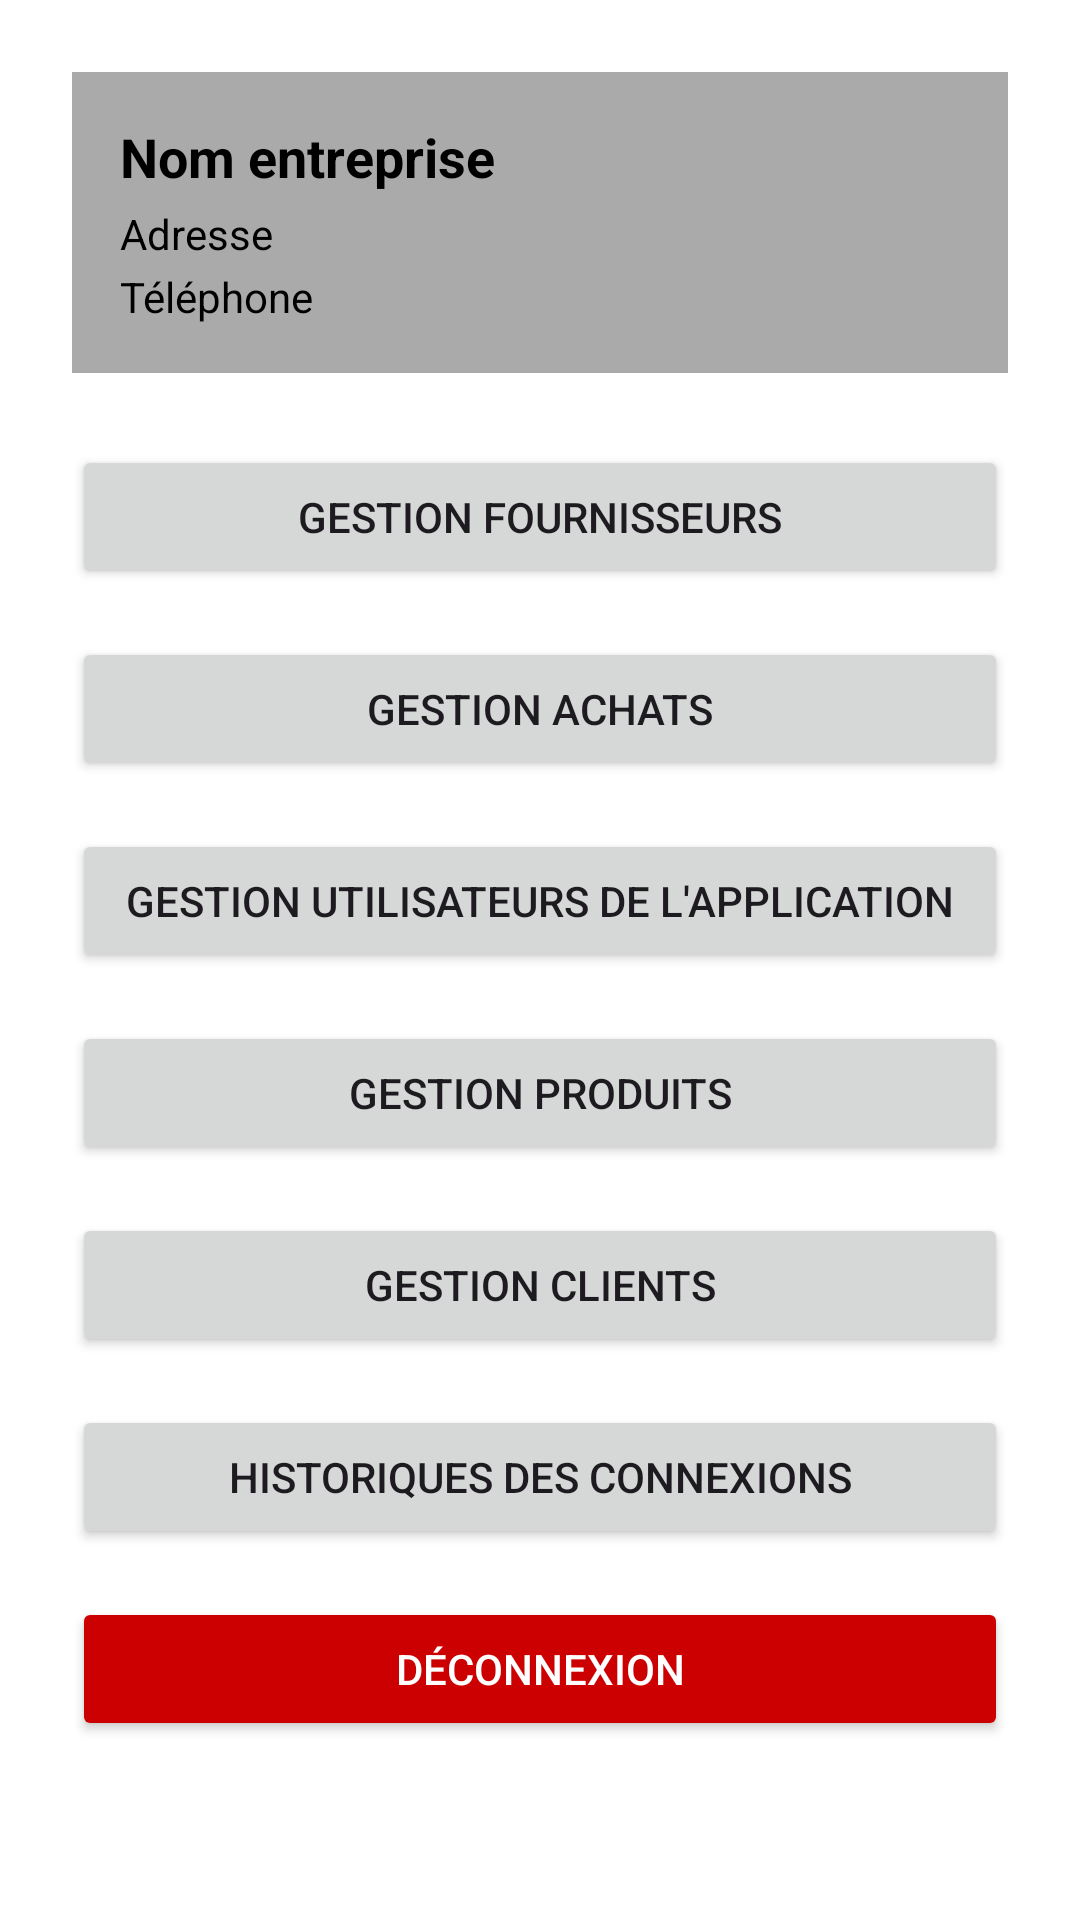

The Android layout XML behind this screen, and the referenced resources:
<!-- AndroidManifest.xml: application theme Theme.SamaCaisseAndroid -->
<!-- res/layout/activity_admin_interface.xml -->
<?xml version="1.0" encoding="utf-8"?>
<ScrollView xmlns:android="http://schemas.android.com/apk/res/android"
    android:layout_width="match_parent"
    android:layout_height="match_parent"
    android:background="@android:color/white">

    <LinearLayout
        android:layout_width="match_parent"
        android:layout_height="wrap_content"
        android:orientation="vertical"
        android:padding="24dp"
        android:gravity="center_horizontal">

        
        <LinearLayout
            android:id="@+id/companyInfoLayout"
            android:layout_width="match_parent"
            android:layout_height="wrap_content"
            android:orientation="vertical"
            android:padding="16dp"
            android:background="@android:color/darker_gray"
            android:layout_marginBottom="24dp">

            <TextView
                android:id="@+id/tvCompanyName"
                android:layout_width="wrap_content"
                android:layout_height="wrap_content"
                android:text="Nom entreprise"
                android:textStyle="bold"
                android:textSize="18sp"
                android:textColor="@android:color/black"
                android:layout_marginBottom="4dp" />

            <TextView
                android:id="@+id/tvCompanyAddress"
                android:layout_width="wrap_content"
                android:layout_height="wrap_content"
                android:text="Adresse"
                android:textSize="14sp"
                android:textColor="@android:color/black"
                android:layout_marginBottom="2dp" />

            <TextView
                android:id="@+id/tvCompanyPhone"
                android:layout_width="wrap_content"
                android:layout_height="wrap_content"
                android:text="Téléphone"
                android:textSize="14sp"
                android:textColor="@android:color/black" />
        </LinearLayout>

        
        <Button
            android:id="@+id/btnfournisseu"
            android:layout_width="match_parent"
            android:layout_height="wrap_content"
            android:text="Gestion Fournisseurs"
            android:layout_marginBottom="16dp" />

        <Button
            android:id="@+id/btnachats"
            android:layout_width="match_parent"
            android:layout_height="wrap_content"
            android:text="Gestion Achats"
            android:layout_marginBottom="16dp" />

        <Button
            android:id="@+id/btnUsers"
            android:layout_width="match_parent"
            android:layout_height="wrap_content"
            android:text="Gestion Utilisateurs de l'application"
            android:layout_marginBottom="16dp" />

        <Button
            android:id="@+id/btnProducts"
            android:layout_width="match_parent"
            android:layout_height="wrap_content"
            android:text="Gestion Produits"
            android:layout_marginBottom="16dp" />

        <Button
            android:id="@+id/btnClients"
            android:layout_width="match_parent"
            android:layout_height="wrap_content"
            android:text="Gestion Clients"
            android:layout_marginBottom="16dp" />

        <Button
            android:id="@+id/historiqueuser"
            android:layout_width="match_parent"
            android:layout_height="wrap_content"
            android:text="Historiques des connexions"
            android:layout_marginBottom="16dp" />

        <Button
            android:id="@+id/btnLogout"
            android:layout_width="match_parent"
            android:layout_height="wrap_content"
            android:text="Déconnexion"
            android:backgroundTint="@android:color/holo_red_dark"
            android:textColor="@android:color/white" />
    </LinearLayout>
</ScrollView>
<!-- resources referenced by this layout -->
<resources>
  <style name="Theme.SamaCaisseAndroid" parent="Base.Theme.SamaCaisseAndroid" />
  <style name="Base.Theme.SamaCaisseAndroid" parent="Theme.Material3.DayNight.NoActionBar">
          
          
      </style>
</resources>
